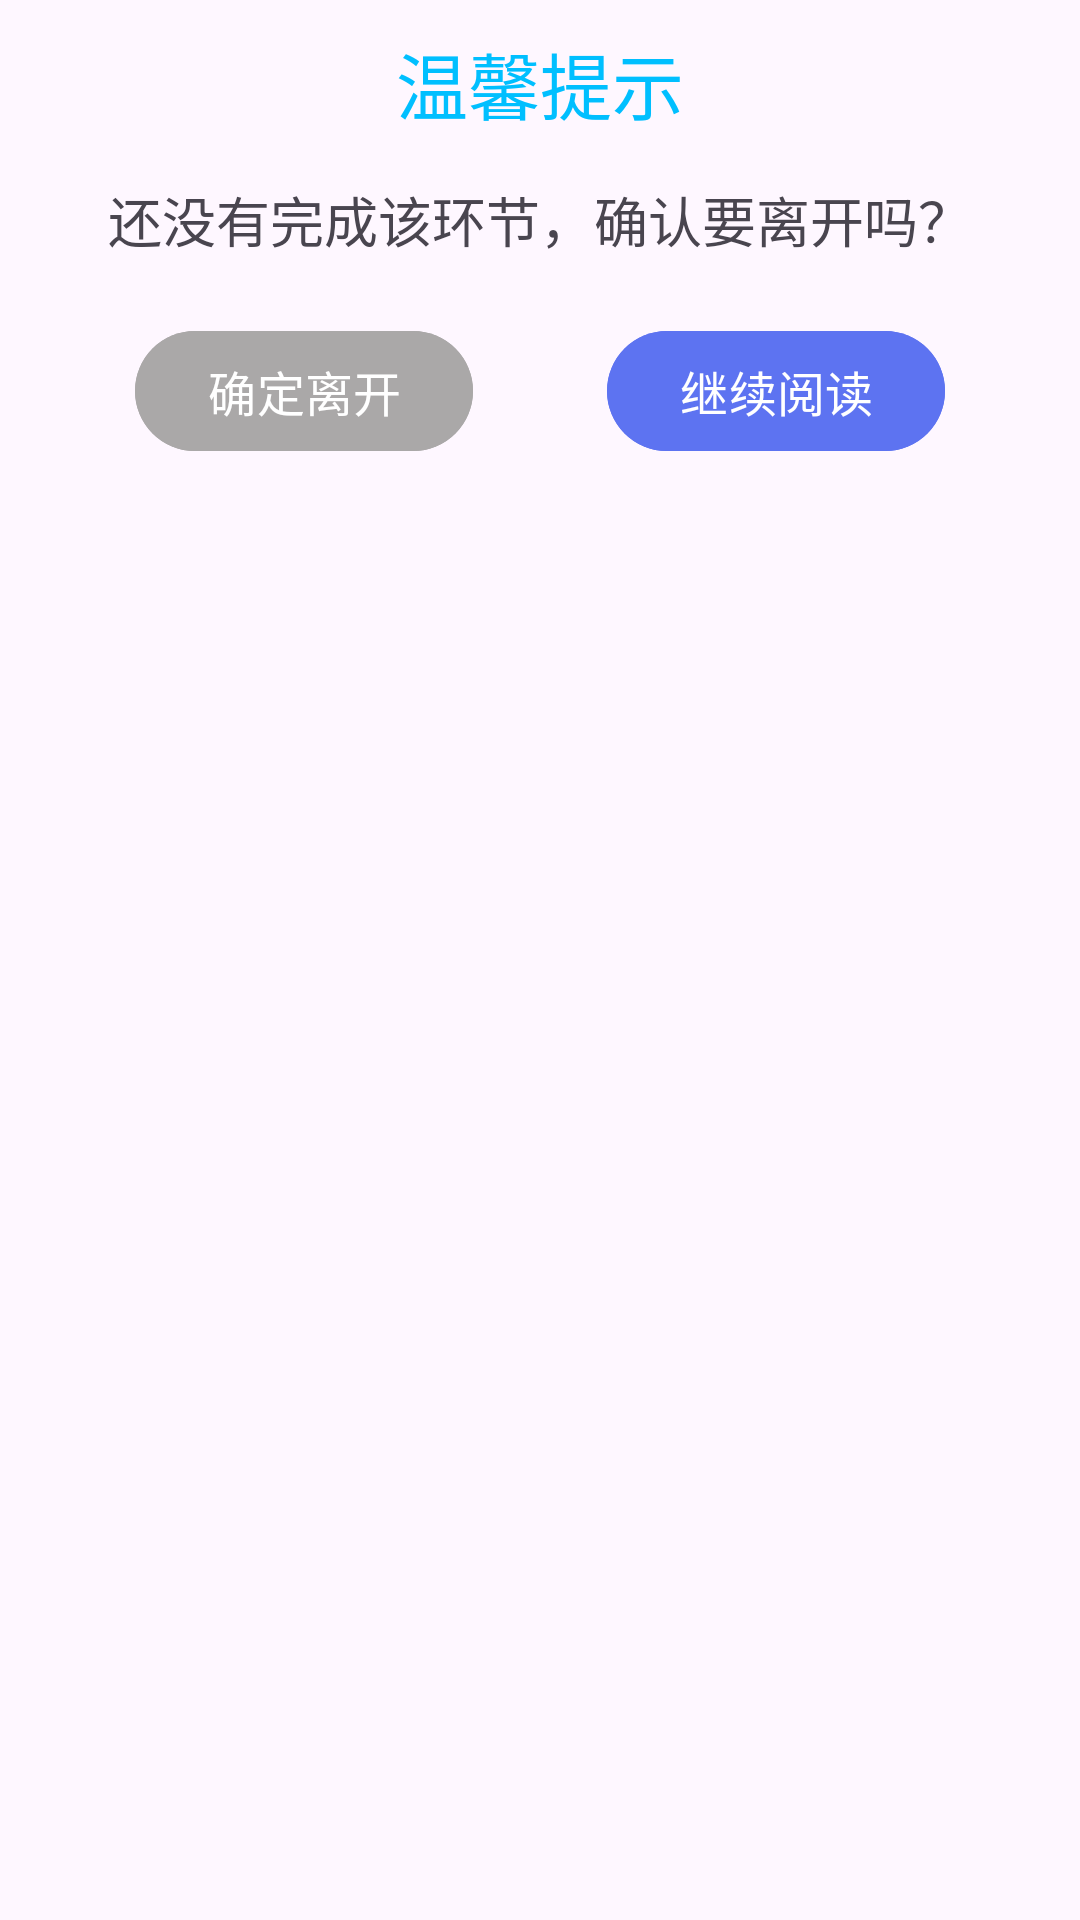

Write the Android layout XML for this screen, with the resource values it uses.
<!-- AndroidManifest.xml: application theme Theme.EnglishGPTApplication -->
<!-- res/layout/dialog_back_tip.xml -->
<?xml version="1.0" encoding="utf-8"?>
<androidx.constraintlayout.widget.ConstraintLayout xmlns:android="http://schemas.android.com/apk/res/android"
    android:layout_width="300dp"
    android:layout_height="wrap_content"
    xmlns:app="http://schemas.android.com/apk/res-auto">

    <TextView
        android:id="@+id/warm_tip_title"
        android:layout_width="wrap_content"
        android:layout_height="wrap_content"
        android:text="温馨提示"
        android:textColor="@color/color_00BFFF"
        android:textSize="24sp"
        app:layout_constraintTop_toTopOf="parent"
        app:layout_constraintStart_toStartOf="parent"
        app:layout_constraintEnd_toEndOf="parent"
        android:layout_marginTop="10dp"/>

    <TextView
        android:id="@+id/warm_tip_content"
        android:layout_width="wrap_content"
        android:layout_height="wrap_content"
        android:text="还没有完成该环节，确认要离开吗？"
        android:textSize="18sp"
        app:layout_constraintStart_toStartOf="parent"
        app:layout_constraintEnd_toEndOf="parent"
        app:layout_constraintTop_toBottomOf="@+id/warm_tip_title"
        android:layout_marginTop="15dp"/>

    <Button
        android:id="@+id/confirm_exit"
        android:layout_width="wrap_content"
        android:layout_height="wrap_content"
        android:text="确定离开"
        android:backgroundTint="@color/color_AAA8A8"
        android:textSize="16sp"
        app:layout_constraintStart_toStartOf="parent"
        app:layout_constraintEnd_toStartOf="@+id/continue_reading"
        app:layout_constraintTop_toBottomOf="@+id/warm_tip_content"
        android:layout_marginTop="20sp"/>
    <Button
        android:id="@+id/continue_reading"
        android:layout_width="wrap_content"
        android:layout_height="wrap_content"
        android:backgroundTint="@color/color_5D73F1"
        android:text="继续阅读"
        android:textSize="16sp"
        app:layout_constraintStart_toEndOf="@+id/confirm_exit"
        app:layout_constraintEnd_toEndOf="parent"
        app:layout_constraintTop_toBottomOf="@+id/warm_tip_content"
        android:layout_marginTop="20sp" />



</androidx.constraintlayout.widget.ConstraintLayout>
<!-- resources referenced by this layout -->
<resources>
  <color name="color_00BFFF">#00BFFF</color>
  <color name="color_5D73F1">#5d73f1</color>
  <color name="color_AAA8A8">#AAA8A8</color>
  <style name="Theme.EnglishGPTApplication" parent="Base.Theme.EnglishGPTApplication" />
  <style name="Base.Theme.EnglishGPTApplication" parent="Theme.Material3.DayNight.NoActionBar">
  
      </style>
</resources>
